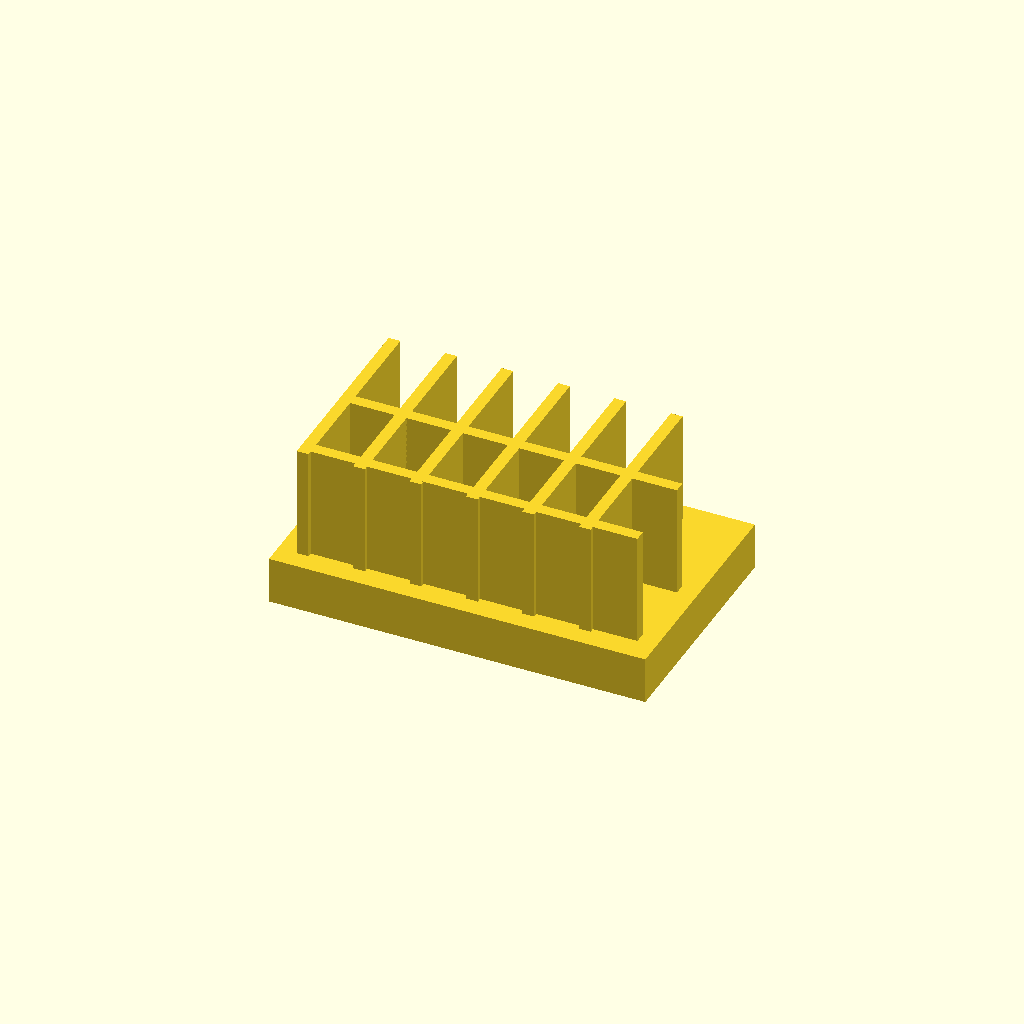
Cell 1 — every parameter at its default value.
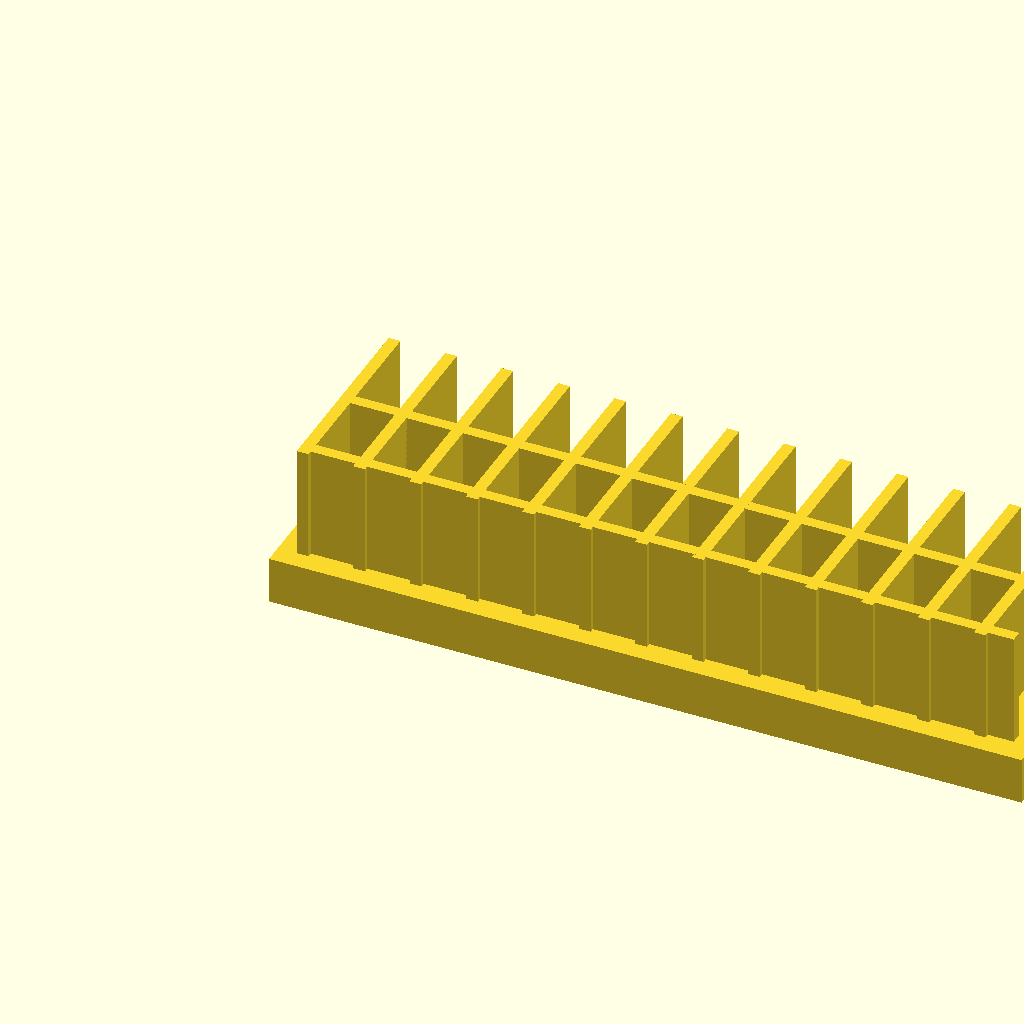
Cell 2: base_l = 160 (everything else at default).
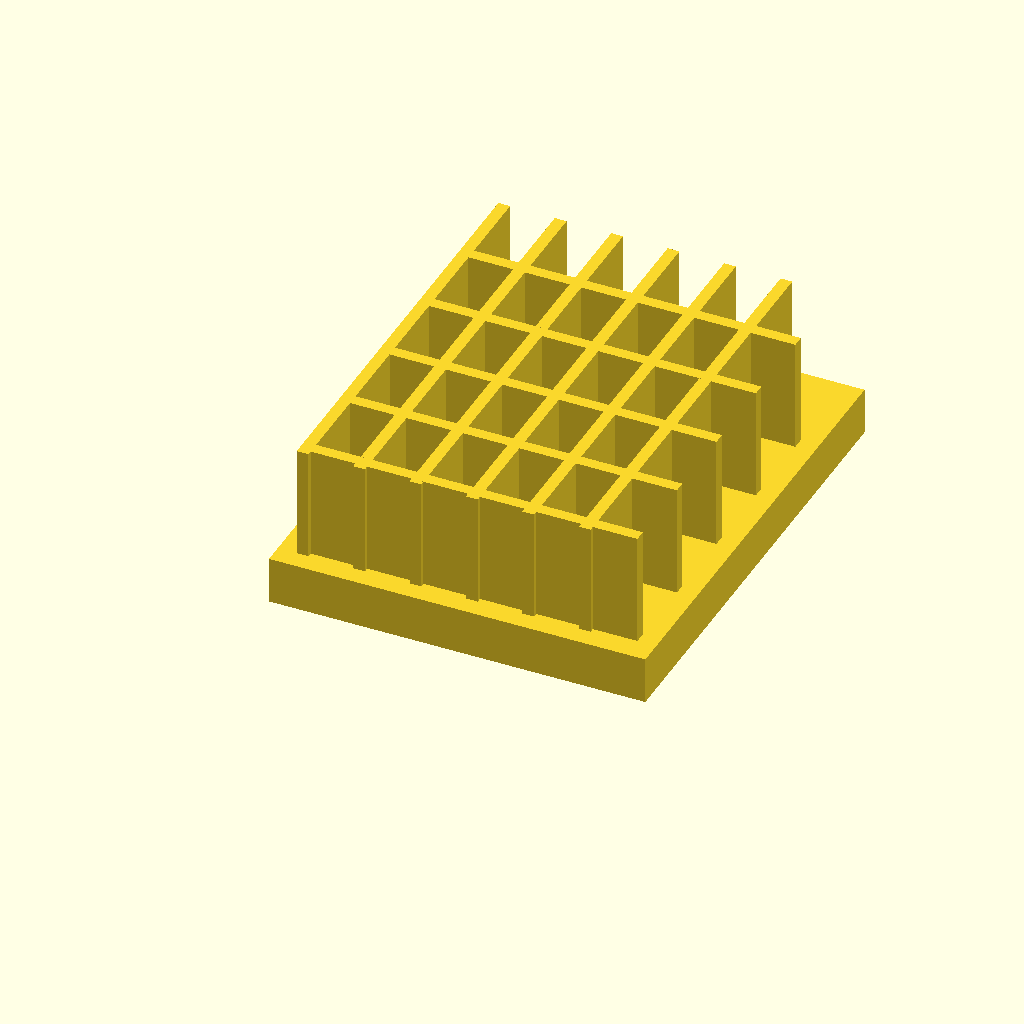
Cell 3 — base_w set to 100, the other parameters unchanged.
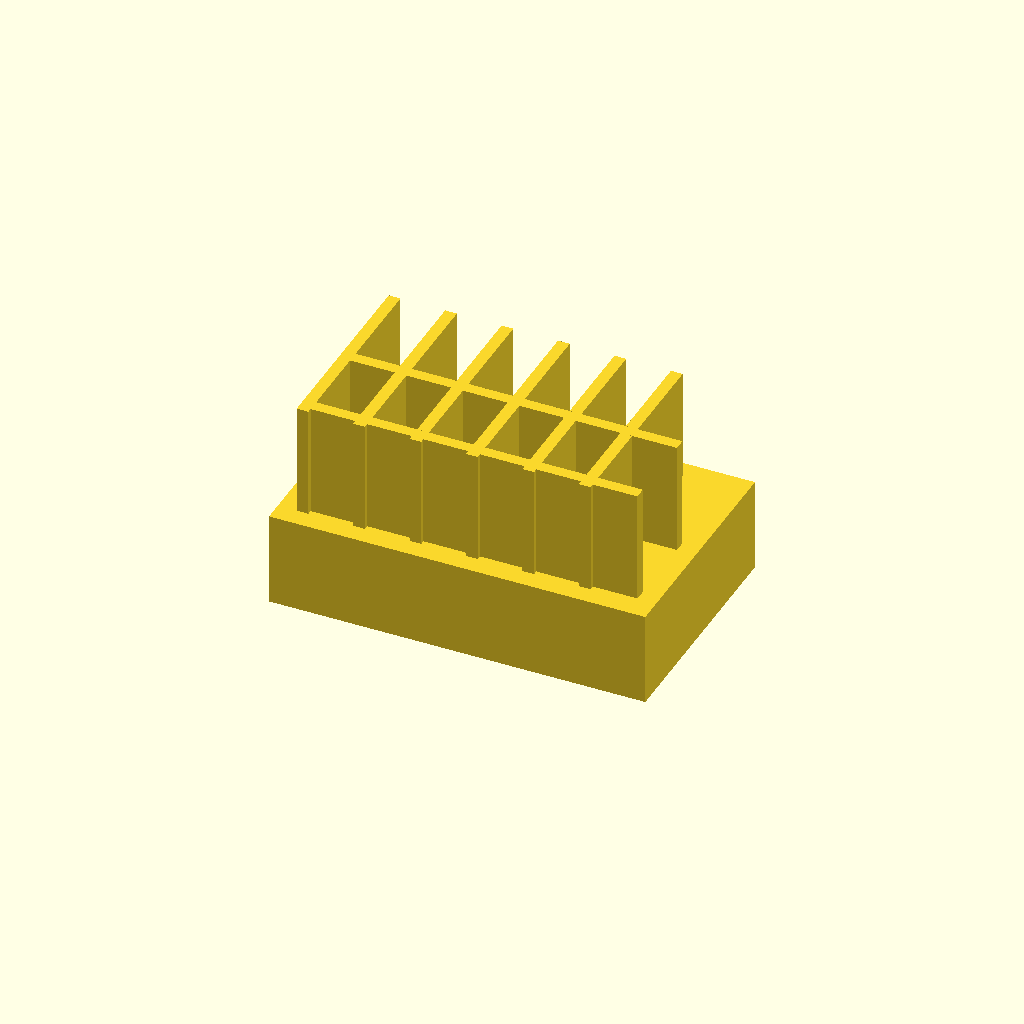
Cell 4 — base_t set to 20, the other parameters unchanged.
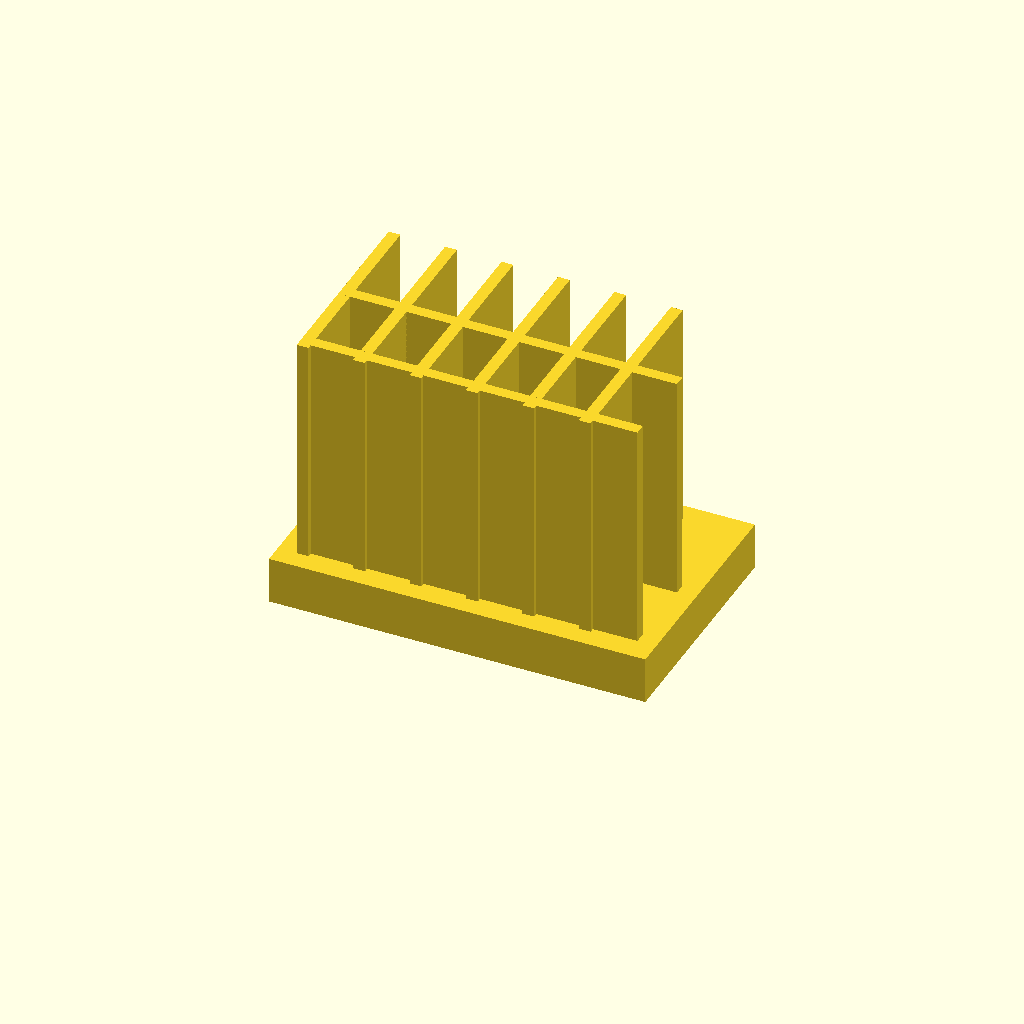
Cell 5: the same model with fin_h = 50.
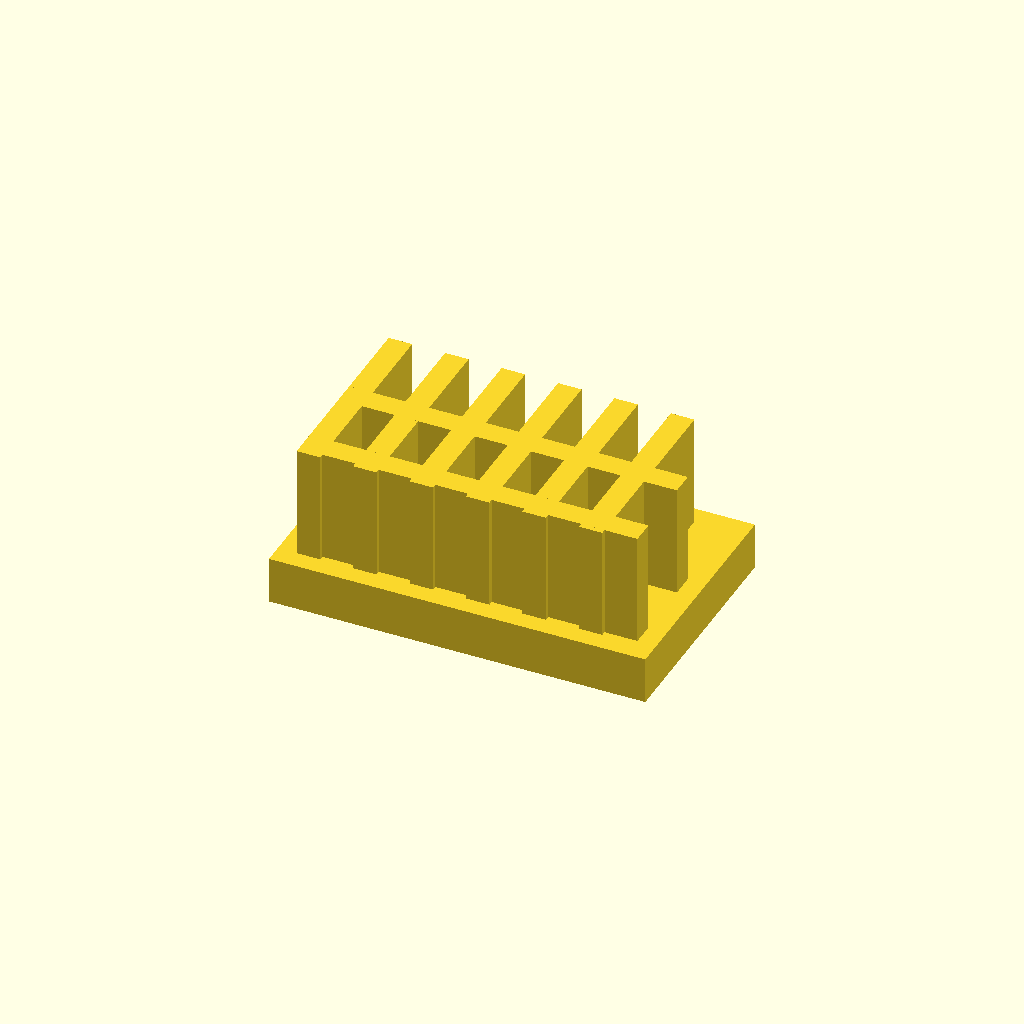
Cell 6: the same model with fin_t = 5.
One fixed orthographic camera (rotation 55°, 0°, 25°; colour scheme Cornfield) for every cell.
Source of the model, optional_data/data/solid2/heatsink/part_0198.scad:
$fn = 32;

// ----------------------------------------------------------------------
// Heatsink: cross fin block
// ----------------------------------------------------------------------

// --- parameters (mm) ---
base_l = 80;              // base length, X
base_w = 50;              // base width, Y
base_t = 10;              // base plate thickness
fin_h = 25;               // fin height above the base
fin_t = 2.5;              // fin thickness
edge = 4;                 // margin from the base ends
pitch = 12;               // fin pitch
rib_pitch = 18;           // cross rib pitch

n_fins = floor((base_l - 2 * edge - fin_t) / pitch) + 1;  // fin count
total_h = base_t + fin_h - 1;  // overall height
n_ribs = floor((base_w - 2 * edge) / rib_pitch);  // rib count

union() {
  cube([base_l, base_w, base_t]);
  for (i = [0 : n_fins - 1])
    translate([edge + i * pitch, edge, base_t - 1])
      cube([fin_t, base_w - 2 * edge, fin_h]);
  for (i = [0 : n_ribs - 1])
    translate([edge, edge + 1 + i * rib_pitch, base_t - 1])
      cube([base_l - 2 * edge, fin_t, fin_h]);
}
Customizer parameters (derived from the source; name, type, default, range or options):
base_l: number, default 80
base_w: number, default 50
base_t: number, default 10
fin_h: number, default 25
fin_t: number, default 2.5
edge: number, default 4
pitch: number, default 12
rib_pitch: number, default 18
